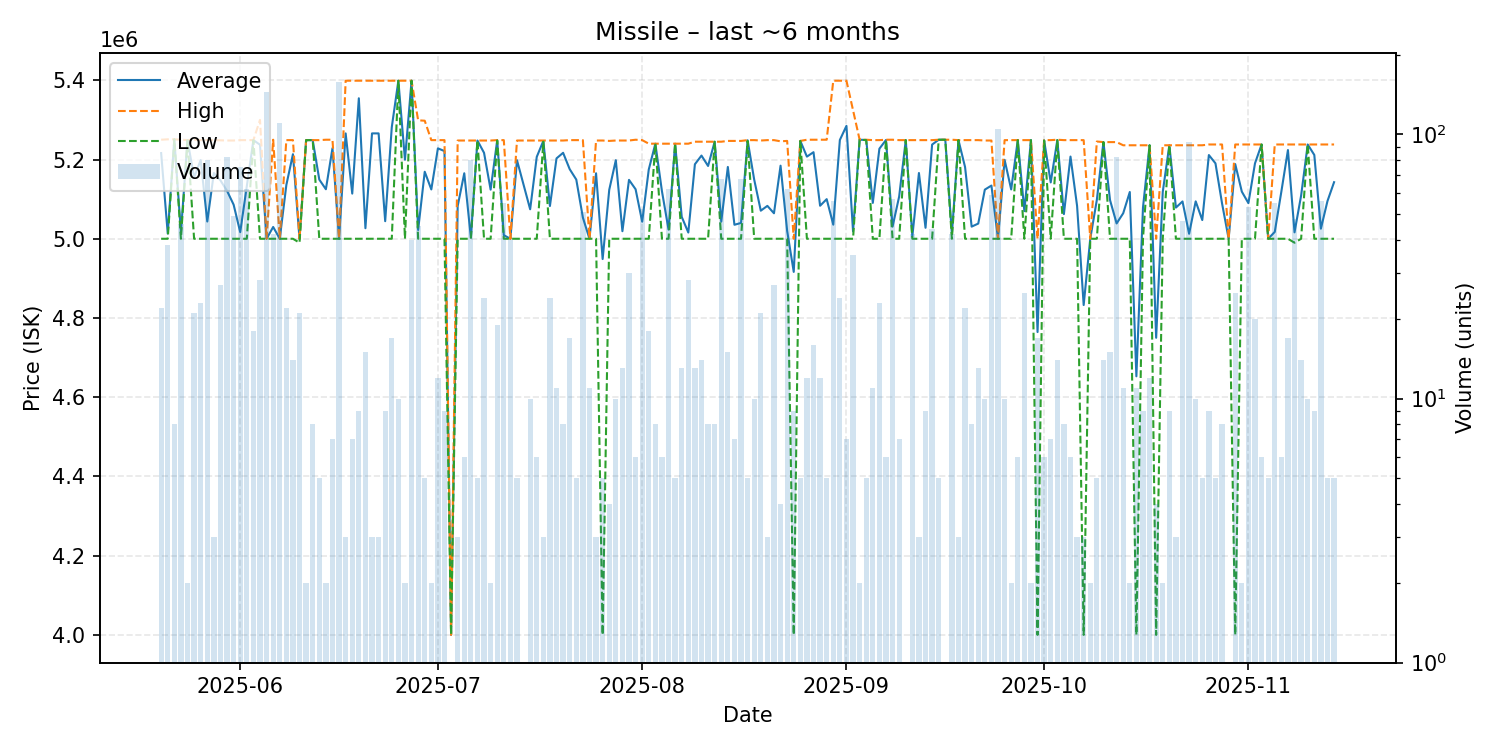

Values plotted in this chart, from the file beside it:
date, average, highest, lowest, order_count, volume
2025-05-20, 5216273, 5250000, 5000000, 11, 22
2025-05-21, 5013211, 5251000, 5000000, 6, 38
2025-05-22, 5251000, 5251000, 5251000, 4, 8
2025-05-23, 5016304, 5250000, 5000000, 2, 46
2025-05-24, 5249000, 5249000, 5249000, 1, 2
2025-05-25, 5154667, 5250000, 5000000, 7, 21
2025-05-26, 5198696, 5249000, 5000000, 10, 23
2025-05-27, 5043575, 5249000, 5000000, 10, 80
2025-05-28, 5166000, 5249000, 5000000, 3, 3
2025-05-29, 5147259, 5248500, 5000000, 7, 27
2025-05-30, 5120976, 5248000, 5000000, 11, 82
2025-05-31, 5086000, 5248000, 5000000, 9, 49
2025-06-01, 5016600, 5249000, 5000000, 6, 75
2025-06-02, 5132532, 5249000, 5000000, 10, 62
2025-06-03, 5249000, 5249000, 5249000, 4, 18
2025-06-04, 5237321, 5300000, 5000000, 6, 28
2025-06-05, 5000000, 5000000, 5000000, 12, 145
2025-06-06, 5029762, 5250000, 5000000, 7, 42
2025-06-07, 5000000, 5000000, 5000000, 9, 111
2025-06-08, 5135818, 5249000, 5000000, 7, 22
2025-06-09, 5213429, 5249000, 5000000, 8, 14
2025-06-10, 4999524, 5000000, 4990000, 6, 21
2025-06-11, 5249000, 5249000, 5249000, 2, 2
2025-06-12, 5249000, 5249000, 5249000, 4, 8
2025-06-13, 5149400, 5249000, 5000000, 5, 5
2025-06-14, 5125000, 5250000, 5000000, 2, 2
2025-06-15, 5228571, 5250000, 5000000, 6, 7
2025-06-16, 5000000, 5000000, 5000000, 8, 158
2025-06-17, 5266000, 5399000, 5000000, 3, 3
2025-06-18, 5114000, 5399000, 5000000, 5, 7
2025-06-19, 5354667, 5399000, 5000000, 7, 9
2025-06-20, 5026600, 5399000, 5000000, 5, 15
2025-06-21, 5266000, 5399000, 5000000, 2, 3
2025-06-22, 5266000, 5399000, 5000000, 3, 3
2025-06-23, 5044333, 5399000, 5000000, 4, 9
2025-06-24, 5281647, 5399000, 5000000, 5, 17
2025-06-25, 5399000, 5399000, 5399000, 2, 10
2025-06-26, 5199500, 5399000, 5000000, 2, 2
2025-06-27, 5399000, 5399000, 5399000, 2, 40
2025-06-28, 5022133, 5299000, 5000000, 5, 45
2025-06-29, 5169200, 5298000, 5000000, 5, 5
2025-06-30, 5124500, 5249000, 5000000, 2, 2
2025-07-01, 5228250, 5249000, 5000000, 3, 12
2025-07-02, 5221333, 5249000, 5000000, 3, 9
2025-07-03, 4000000, 4000000, 4000000, 1, 1
2025-07-04, 5082667, 5248000, 5000000, 3, 3
2025-07-05, 5165333, 5248000, 5000000, 6, 6
2025-07-06, 5003100, 5248000, 5000000, 5, 80
2025-07-07, 5248000, 5248000, 5248000, 4, 5
2025-07-08, 5217000, 5248000, 5000000, 4, 24
2025-07-09, 5124000, 5248000, 5000000, 2, 2
2025-07-10, 5248684, 5249000, 5248000, 4, 19
2025-07-11, 5009055, 5249000, 5000000, 5, 55
2025-07-12, 5000000, 5000000, 5000000, 2, 40
2025-07-13, 5198400, 5248000, 5000000, 5, 5
2025-07-15, 5074400, 5248000, 5000000, 6, 10
2025-07-16, 5206667, 5248000, 5000000, 4, 6
2025-07-17, 5247000, 5248000, 5245000, 3, 3
2025-07-18, 5082667, 5248000, 5000000, 6, 24
2025-07-19, 5202909, 5248000, 5000000, 7, 11
... 118 more rows
